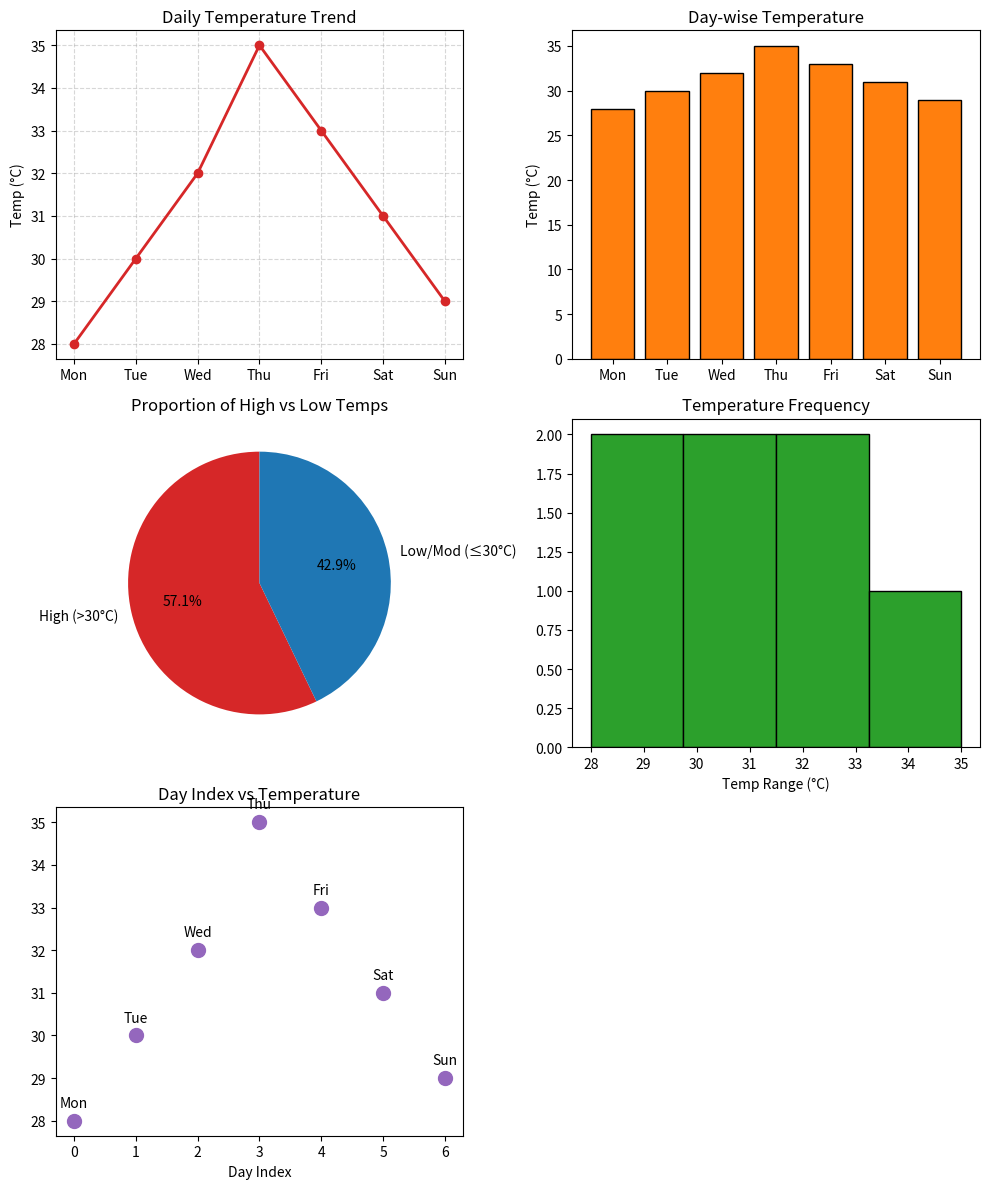

Generate this figure with matplotlib:
# Temperature Monitoring System 
#Scenario: 
#temps = np.array([28, 30, 32, 35, 33, 31, 29]) 
#days = ["Mon", "Tue", "Wed", "Thu", "Fri", "Sat", "Sun"] 
#Task: 
#● Create DataFrame 
#● Plot: 
#○ Line graph → daily temperature trend 
#○ Bar chart → day-wise temperature 
#○ Pie chart → proportion of high (>30) vs low temps 
#○ Histogram → temperature frequency 
#○ Scatter plot → day index vs temperature
import matplotlib.pyplot as plt
import numpy as np
import pandas as pd

# 1. Structural array ingestion and DataFrame compilation
temps = np.array([28, 30, 32, 35, 33, 31, 29])
days = ["Mon", "Tue", "Wed", "Thu", "Fri", "Sat", "Sun"]
df = pd.DataFrame({"Day": days, "Temperature": temps})

# 2. Build multi-chart dashboard workspace
fig, axes = plt.subplots(3, 2, figsize=(10, 12))
axes = axes.flatten()

# Line Graph → Daily trend line
axes[0].plot(df["Day"], df["Temperature"], marker="o", color="#d62728", linewidth=2)
axes[0].set_title("Daily Temperature Trend")
axes[0].set_ylabel("Temp (°C)")
axes[0].grid(True, linestyle="--", alpha=0.5)

# Bar Chart → Day-wise comparative columns
axes[1].bar(df["Day"], df["Temperature"], color="#ff7f0e", edgecolor="black")
axes[1].set_title("Day-wise Temperature")
axes[1].set_ylabel("Temp (°C)")

# Pie Chart → Threshold logic breakdown (>30°C vs <=30°C)
high_temp = sum(df["Temperature"] > 30)
low_temp = sum(df["Temperature"] <= 30)
axes[2].pie([high_temp, low_temp], labels=["High (>30°C)", "Low/Mod (≤30°C)"], 
        autopct="%1.1f%%", colors=["#d62728", "#1f77b4"], startangle=90)
axes[2].set_title("Proportion of High vs Low Temps")

# Histogram → Climate zone distribution frequency
axes[3].hist(df["Temperature"], bins=4, color="#2ca02c", edgecolor="black")
axes[3].set_title("Temperature Frequency")
axes[3].set_xlabel("Temp Range (°C)")

# Scatter Plot → Coordinate sequence index map
axes[4].scatter(df.index, df["Temperature"], color="#9467bd", s=100)
for i, txt in enumerate(df["Day"]):
    axes[4].annotate(txt, (df.index[i], df["Temperature"][i]), textcoords="offset points", xytext=(0,10), ha='center')
axes[4].set_title("Day Index vs Temperature")
axes[4].set_xlabel("Day Index")

# Strip extra subplot space and render
fig.delaxes(axes[5])
plt.tight_layout()
plt.show()
